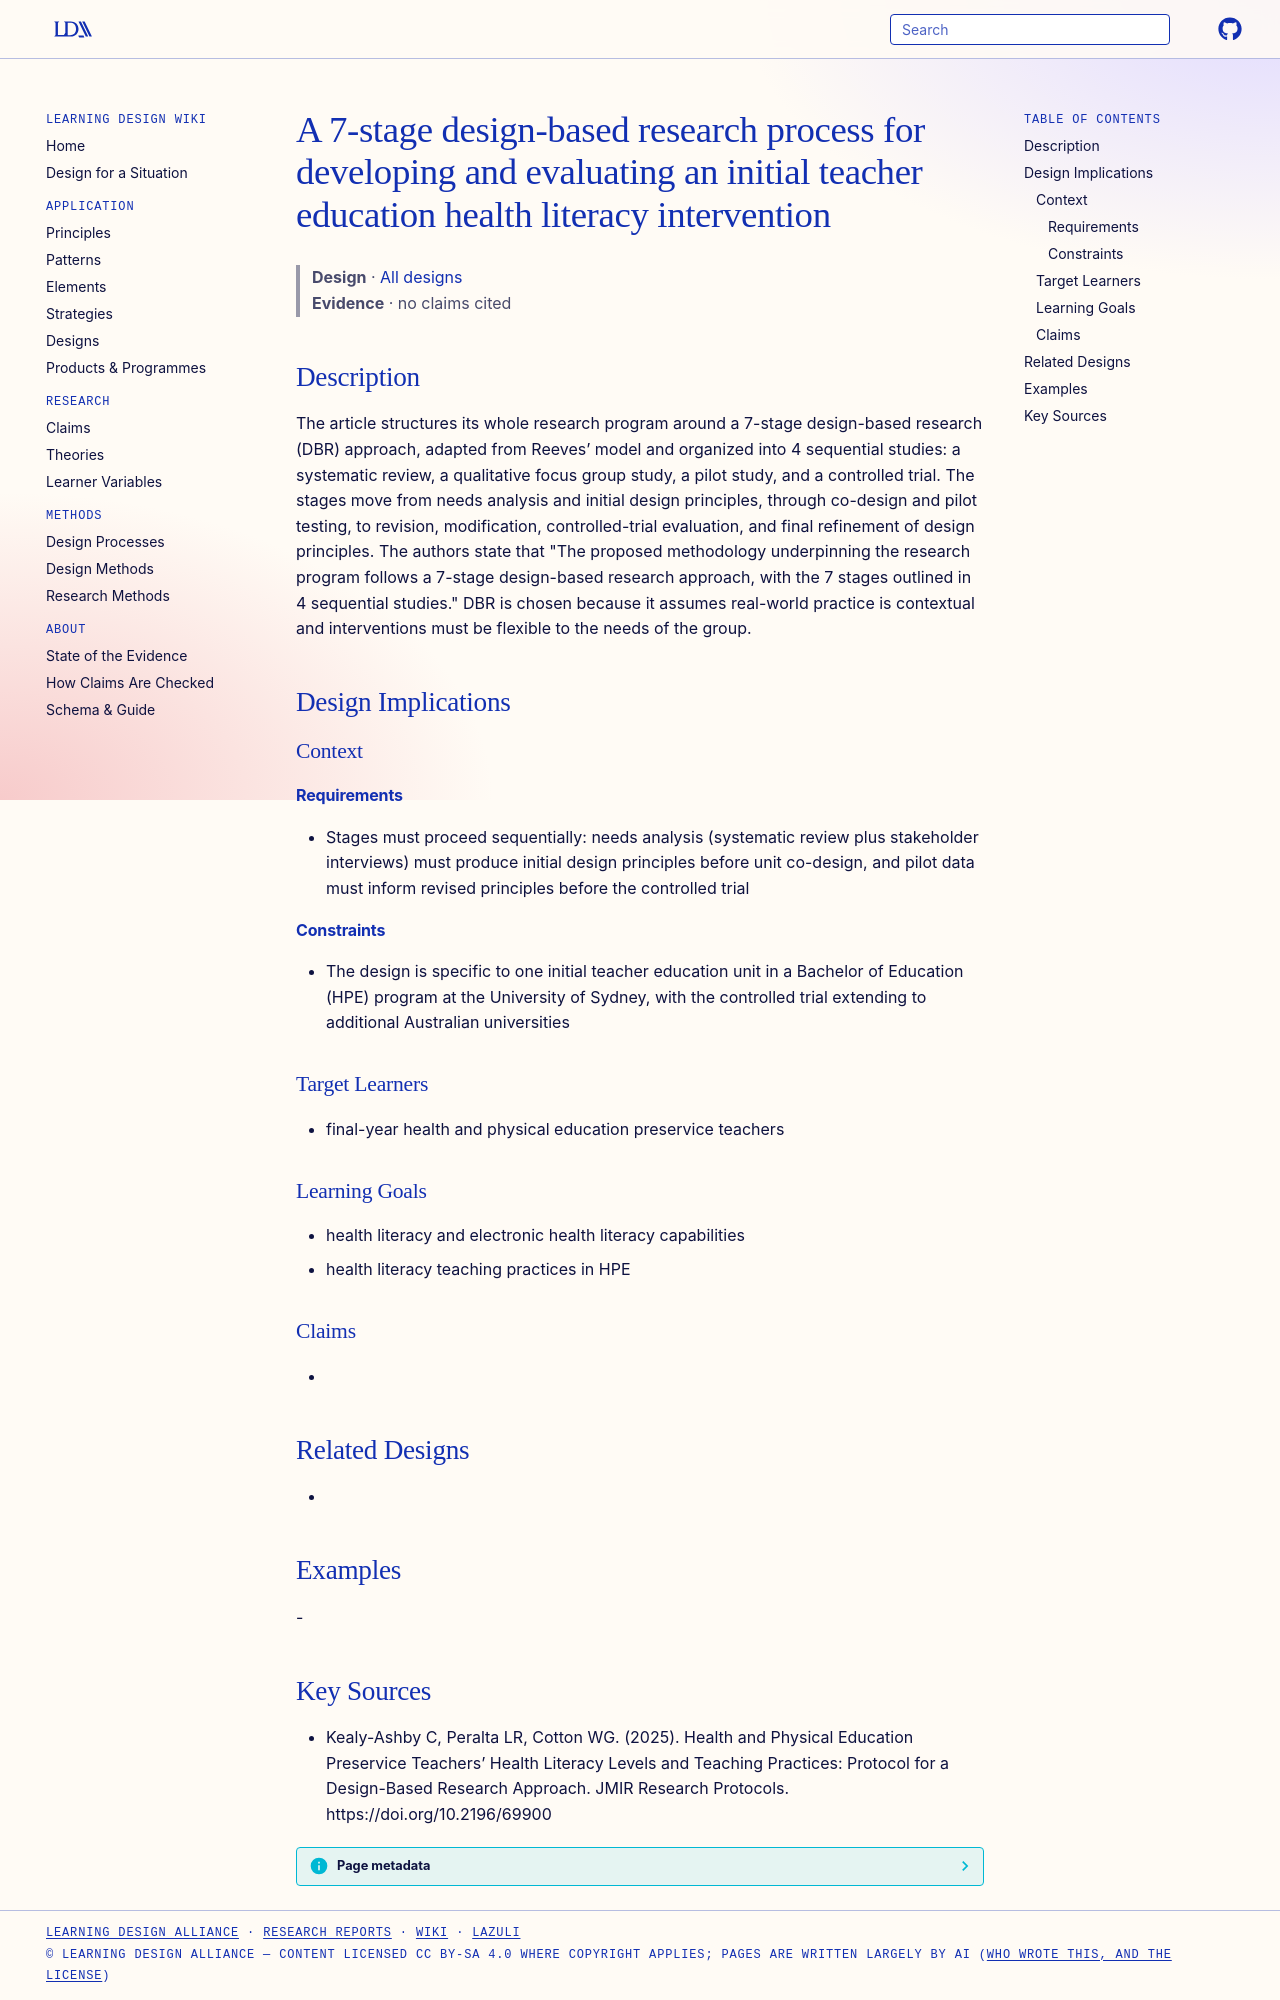

repository: Learning-Design-Alliance/learning-wiki · page: designs/seven-stage-dbr-health-literacy-ite-protocol/index.html · generator: mkdocs

---
type: design
id: seven-stage-dbr-health-literacy-ite-protocol
title: A 7-stage design-based research process for developing and evaluating an initial teacher education health literacy intervention
description: "The article structures its whole research program around a 7-stage design-based research (DBR) approach, adapted from Reeves’ model and organized into 4 sequential studies: a systematic review, a qualitative focus gro..."
status: review
generated:
  by: "process:settle-candidates"
  at: 2026-11-22
sources:
  - id: kealy-ashby-c-2025
    resource: "https://doi.org/10.2196/69900"
    title: "Kealy-Ashby C, Peralta LR, Cotton WG. (2025). Health and Physical Education Preservice Teachers’ Health Literacy Levels and Teaching Practices: Protocol for a Design-Based Research Approach. JMIR Research Protocols. https://doi.org/10.2196/69900"
    author: Kealy-Ashby C, Peralta LR, Cotton WG
---

# A 7-stage design-based research process for developing and evaluating an initial teacher education health literacy intervention

> **Design** · [All designs](index.md)
> **Evidence** · no claims cited

## Description
The article structures its whole research program around a 7-stage design-based research (DBR) approach, adapted from Reeves’ model and organized into 4 sequential studies: a systematic review, a qualitative focus group study, a pilot study, and a controlled trial. The stages move from needs analysis and initial design principles, through co-design and pilot testing, to revision, modification, controlled-trial evaluation, and final refinement of design principles. The authors state that "The proposed methodology underpinning the research program follows a 7-stage design-based research approach, with the 7 stages outlined in 4 sequential studies." DBR is chosen because it assumes real-world practice is contextual and interventions must be flexible to the needs of the group.

## Design Implications

### Context
#### Requirements
- Stages must proceed sequentially: needs analysis (systematic review plus stakeholder interviews) must produce initial design principles before unit co-design, and pilot data must inform revised principles before the controlled trial
#### Constraints
- The design is specific to one initial teacher education unit in a Bachelor of Education (HPE) program at the University of Sydney, with the controlled trial extending to additional Australian universities

### Target Learners
- final-year health and physical education preservice teachers

### Learning Goals
- health literacy and electronic health literacy capabilities
- health literacy teaching practices in HPE

### Claims
- 

## Related Designs
- 

## Examples
-

## Key Sources
- Kealy-Ashby C, Peralta LR, Cotton WG. (2025). Health and Physical Education Preservice Teachers’ Health Literacy Levels and Teaching Practices: Protocol for a Design-Based Research Approach. JMIR Research Protocols. https://doi.org/10.2196/69900
